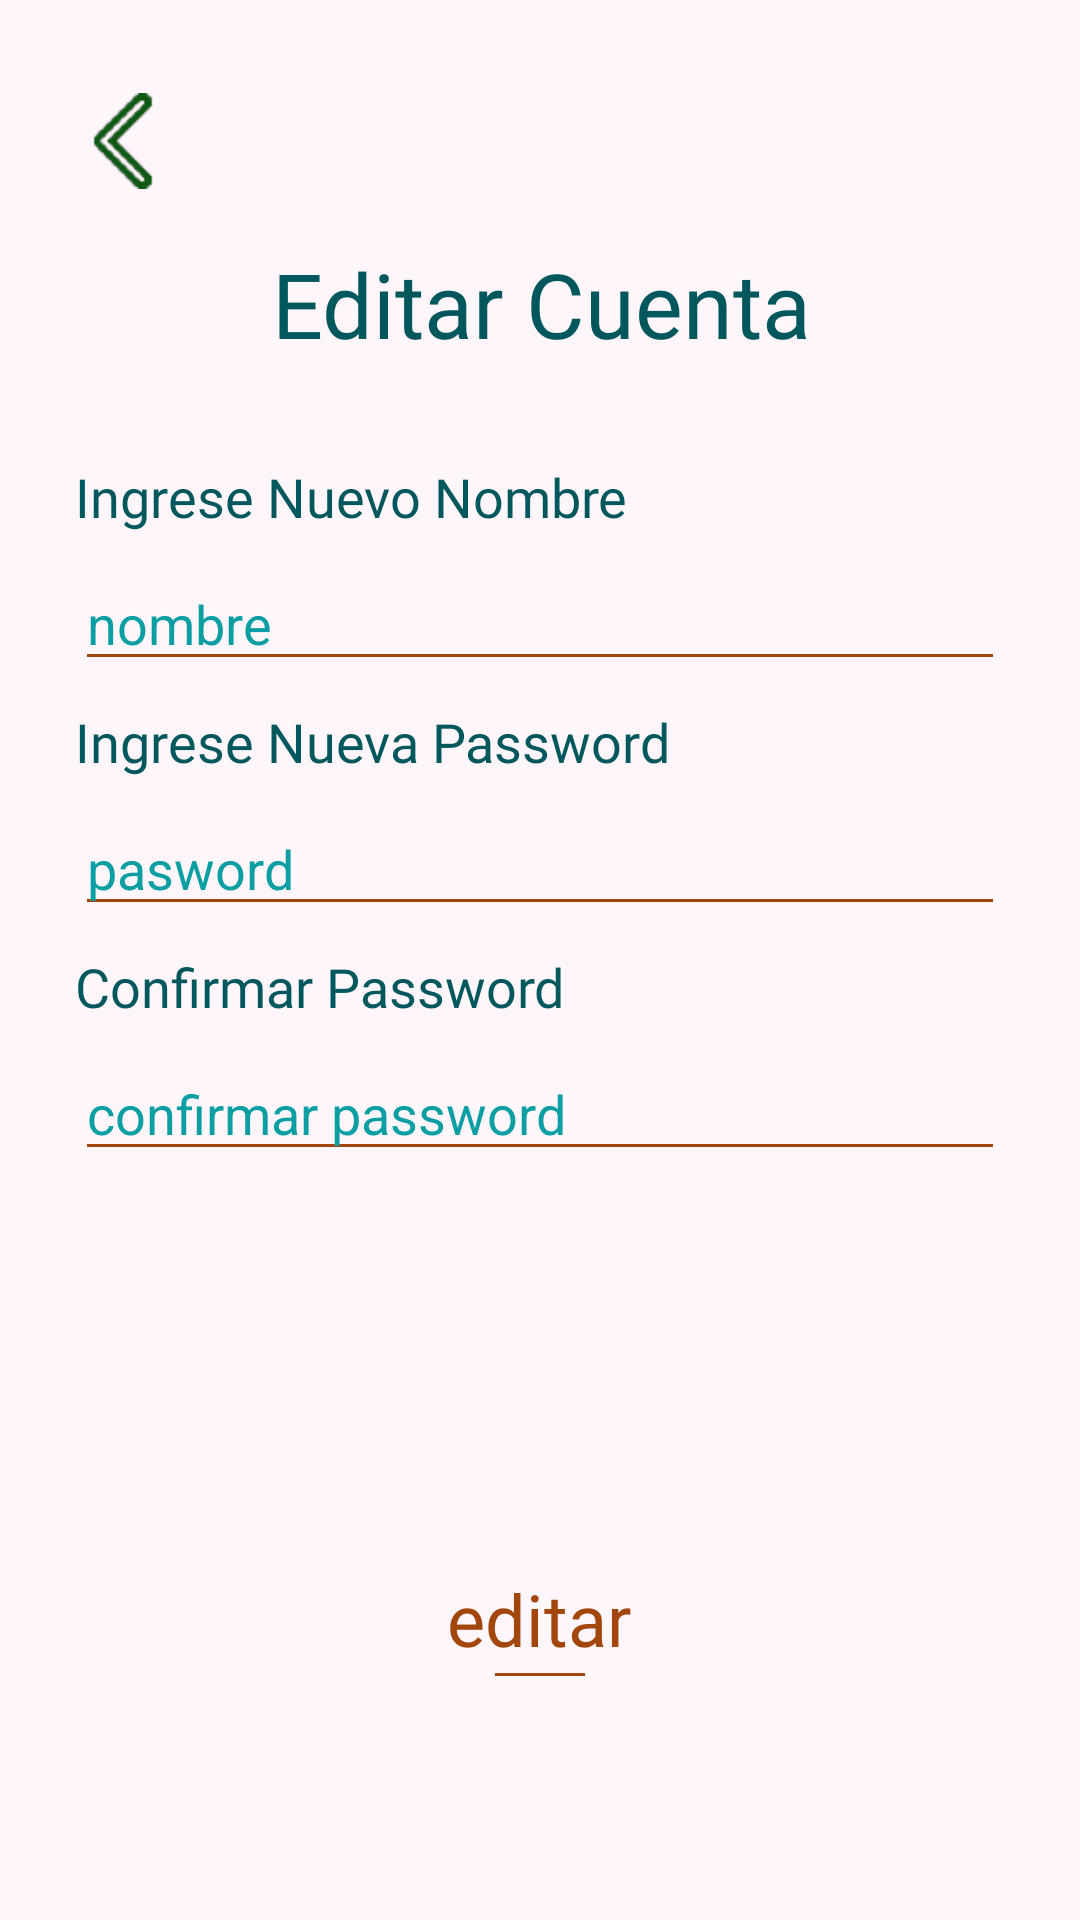

Here is an Android app screen rendered from its layout file. Give the layout XML and the strings, colors and styles it references.
<!-- AndroidManifest.xml: application theme Theme.AppCompat.NoActionBar -->
<!-- res/layout/activity_cuenta_final.xml -->
<?xml version="1.0" encoding="utf-8"?>
<androidx.constraintlayout.widget.ConstraintLayout xmlns:android="http://schemas.android.com/apk/res/android"
    xmlns:app="http://schemas.android.com/apk/res-auto"
    xmlns:tools="http://schemas.android.com/tools"
    android:layout_width="match_parent"
    android:layout_height="match_parent"
    android:background="@color/colorFondo"
    tools:context="com.example.moneymapp.cuenta.CuentaFinal">

    <ImageView
        android:id="@+id/imgvIrcuenta2"
        android:layout_width="32dp"
        android:layout_height="38dp"
        android:layout_marginStart="25dp"
        android:layout_marginTop="28dp"
        android:onClick="irCuenta"
        app:layout_constraintStart_toStartOf="parent"
        app:layout_constraintTop_toTopOf="parent"
        app:srcCompat="@drawable/flecha2" />

    <TextView
        android:id="@+id/txvEditarCuenta"
        android:layout_width="wrap_content"
        android:layout_height="wrap_content"
        android:layout_marginStart="179dp"
        android:layout_marginTop="133dp"
        android:layout_marginEnd="180dp"
        android:fontFamily="@font/roboto_medium"
        android:onClick="editarCuenta"
        android:text="editar"
        android:textColor="@color/colorPrimary"
        android:textSize="24sp"
        app:layout_constraintEnd_toEndOf="parent"
        app:layout_constraintStart_toStartOf="parent"
        app:layout_constraintTop_toBottomOf="@+id/edtConfirmaNuevaPass" />

    <TextView
        android:id="@+id/textView23"
        android:layout_width="wrap_content"
        android:layout_height="wrap_content"
        android:layout_marginStart="25dp"
        android:layout_marginTop="8dp"
        android:fontFamily="@font/roboto_medium"
        android:text="Confirmar Password"
        android:textColor="@color/colorLetras"
        android:textSize="18sp"
        app:layout_constraintStart_toStartOf="parent"
        app:layout_constraintTop_toBottomOf="@+id/edtNuevaPass" />

    <EditText
        android:id="@+id/edtNuevaPass"
        android:layout_width="match_parent"
        android:layout_height="wrap_content"
        android:layout_marginStart="25dp"
        android:layout_marginTop="8dp"
        android:layout_marginEnd="25dp"
        android:backgroundTint="@color/colorPrimary"
        android:ems="10"
        android:hint="pasword"
        android:inputType="textPersonName|textPassword"
        android:textColor="@color/colorLetras"
        android:textColorHint="@color/colorHint"
        app:layout_constraintEnd_toEndOf="parent"
        app:layout_constraintStart_toStartOf="parent"
        app:layout_constraintTop_toBottomOf="@+id/textView24" />

    <TextView
        android:id="@+id/textView24"
        android:layout_width="wrap_content"
        android:layout_height="wrap_content"
        android:layout_marginStart="25dp"
        android:layout_marginTop="8dp"
        android:fontFamily="@font/roboto_medium"
        android:text="Ingrese Nueva Password"
        android:textColor="@color/colorLetras"
        android:textSize="18sp"
        app:layout_constraintStart_toStartOf="parent"
        app:layout_constraintTop_toBottomOf="@+id/edtNuevoNombreUser" />

    <TextView
        android:id="@+id/textView25"
        android:layout_width="wrap_content"
        android:layout_height="wrap_content"
        android:layout_marginStart="167dp"
        android:layout_marginTop="81dp"
        android:layout_marginEnd="166dp"
        android:fontFamily="@font/roboto_medium"
        android:text="Editar Cuenta"
        android:textColor="@color/colorLetras"
        android:textSize="30sp"
        app:layout_constraintEnd_toEndOf="parent"
        app:layout_constraintStart_toStartOf="parent"
        app:layout_constraintTop_toTopOf="parent" />

    <TextView
        android:id="@+id/textView26"
        android:layout_width="wrap_content"
        android:layout_height="wrap_content"
        android:layout_marginStart="25dp"
        android:layout_marginTop="32dp"
        android:fontFamily="@font/roboto_medium"
        android:text="Ingrese Nuevo Nombre"
        android:textColor="@color/colorLetras"
        android:textSize="18sp"
        app:layout_constraintStart_toStartOf="parent"
        app:layout_constraintTop_toBottomOf="@+id/textView25" />

    <EditText
        android:id="@+id/edtNuevoNombreUser"
        android:layout_width="match_parent"
        android:layout_height="wrap_content"
        android:layout_marginStart="25dp"
        android:layout_marginTop="8dp"
        android:layout_marginEnd="25dp"
        android:backgroundTint="@color/colorPrimary"
        android:ems="10"
        android:hint="nombre"
        android:inputType="textPersonName"
        android:textColor="@color/colorLetras"
        android:textColorHint="@color/colorHint"
        app:layout_constraintEnd_toEndOf="parent"
        app:layout_constraintStart_toStartOf="parent"
        app:layout_constraintTop_toBottomOf="@+id/textView26" />

    <EditText
        android:id="@+id/edtConfirmaNuevaPass"
        android:layout_width="match_parent"
        android:layout_height="wrap_content"
        android:layout_marginStart="25dp"
        android:layout_marginTop="8dp"
        android:layout_marginEnd="25dp"
        android:backgroundTint="@color/colorPrimary"
        android:ems="10"
        android:hint="confirmar password"
        android:inputType="textPersonName|textPassword"
        android:textColor="@color/colorLetras"
        android:textColorHint="@color/colorHint"
        app:layout_constraintEnd_toEndOf="parent"
        app:layout_constraintStart_toStartOf="parent"
        app:layout_constraintTop_toBottomOf="@+id/textView23" />

    <View
        android:id="@+id/divider3"
        android:layout_width="match_parent"
        android:layout_height="1dp"
        android:layout_marginStart="165dp"
        android:layout_marginTop="2dp"
        android:layout_marginEnd="165dp"
        android:background="@color/colorPrimary"
        app:layout_constraintEnd_toEndOf="parent"
        app:layout_constraintStart_toStartOf="parent"
        app:layout_constraintTop_toBottomOf="@+id/txvEditarCuenta" />
</androidx.constraintlayout.widget.ConstraintLayout>
<!-- resources referenced by this layout -->
<resources>
  <color name="colorFondo">#fef6fb</color>
  <color name="colorHint">#0B9FA3</color>
  <color name="colorLetras">#00575C</color>
  <color name="colorPrimary">#A2460C</color>
  <!-- drawable flecha2: png bitmap (drawable-v24, 2067 bytes) -->
</resources>
